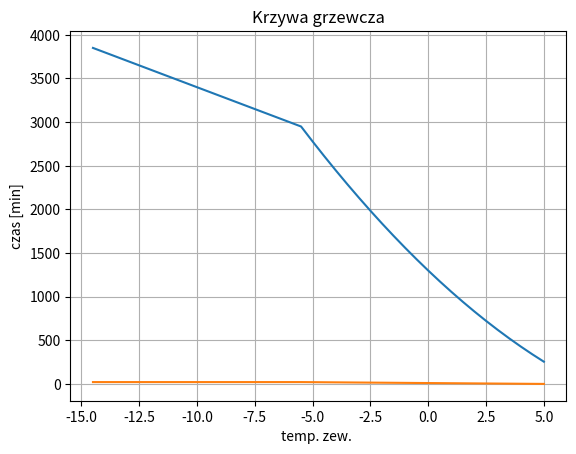

Write Python code to recreate this figure.
import math
import matplotlib.pyplot as plt

tzew = []
x = 5
while x > -15:
    tzew.append(x)
    x -= 0.5

print(tzew)
temperatura1 = []
krzywa = 1
temp = 1


def func(tzew, krzywa):
    tpok = 2300
    delta = tpok - (tzew * 100)
    temperatura = (delta * krzywa + 2300) / 23
    return temperatura

for i in tzew:

    if temp > 3800:
        krzywa -= 1
    elif temp < 2800:
        krzywa += 1
    temp = func(i, krzywa)
    lis=[temp,krzywa]
    if temp>2800 or temp<3800:
        temperatura1.append(lis)

print(temperatura1)

plt.plot(tzew, temperatura1)
plt.xlabel("temp. zew. ")
plt.ylabel("czas [min]")
plt.title("Krzywa grzewcza")
plt.grid()
plt.show()
